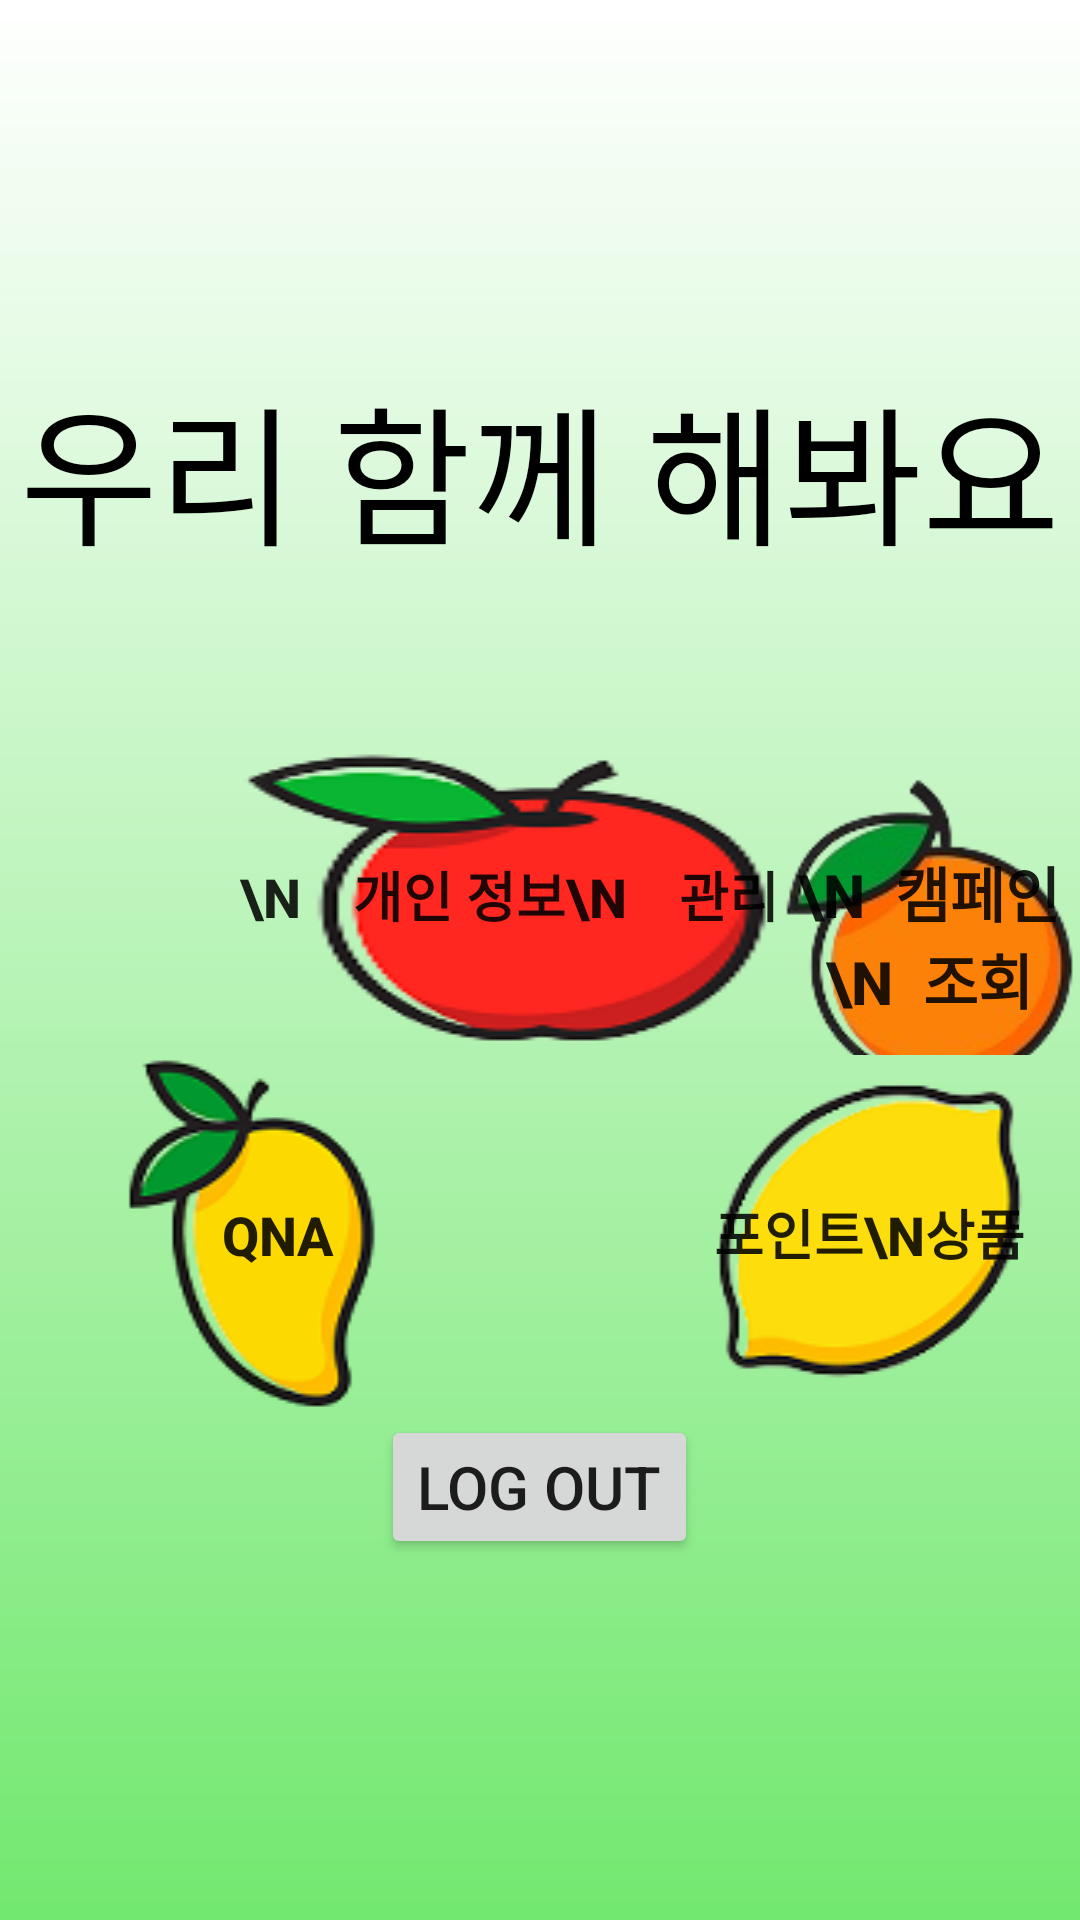

Produce the Android XML layout that renders to this screen, including the resource entries it uses.
<!-- AndroidManifest.xml: application theme Theme.MyApplication -->
<!-- res/layout/main_screen.xml -->
<LinearLayout xmlns:android="http://schemas.android.com/apk/res/android"
    xmlns:app="http://schemas.android.com/apk/res-auto"
    xmlns:tools="http://schemas.android.com/tools"
    android:layout_width="match_parent"
    android:layout_height="match_parent"
    android:orientation="vertical"
    android:gravity="center"
    android:background="@drawable/bg_gradient">

    <LinearLayout
        android:layout_width="wrap_content"
        android:layout_height="wrap_content">
        <TextView
            android:layout_width="wrap_content"
            android:layout_height="wrap_content"
            android:text="우리 함께 해봐요"
            android:textColor="#000000"
            android:textSize="50dp"/>
    </LinearLayout>
    <LinearLayout
        android:layout_width="wrap_content"
        android:layout_height="wrap_content"
        android:background="@drawable/tree_background"
        android:orientation="vertical">
        <LinearLayout
            android:layout_width="match_parent"
            android:layout_height="wrap_content"
            android:layout_margin="27dp"/>

        <LinearLayout
            android:layout_width="match_parent"
            android:layout_height="wrap_content">

            <LinearLayout
                android:layout_width="wrap_content"
                android:layout_height="wrap_content"
                android:layout_margin="40dp" />

            <Button
                android:id="@+id/infoBtn"
                android:layout_width="wrap_content"
                android:layout_height="wrap_content"
                android:background="@drawable/apple_icon"
                android:text="\n    개인 정보\n    관리"
                android:textSize="18dp"
                android:textStyle="bold" />

            <Button
                android:id="@+id/campaginBtn"
                android:layout_width="wrap_content"
                android:layout_height="105dip"
                android:background="@drawable/orange_icon"
                android:text="\n  캠페인\n  조회"
                android:textSize="20dp"
                android:textStyle="bold" />
        </LinearLayout>
        <LinearLayout
            android:layout_width="match_parent"
            android:layout_height="wrap_content">
            <LinearLayout
                android:layout_width="wrap_content"
                android:layout_height="wrap_content"
                android:layout_margin="20dp"/>

            <Button
                android:id="@+id/qnaBtn"
                android:layout_width="wrap_content"
                android:layout_height="wrap_content"
                android:background="@drawable/mango_icon"
                android:text="    QnA"
                android:textSize="18dp"
                android:textStyle="bold" />
            <LinearLayout
                android:layout_width="wrap_content"
                android:layout_height="wrap_content"
                android:layout_margin="55dp"/>
            <Button
                android:id="@+id/pointBtn"
                android:layout_width="wrap_content"
                android:layout_height="wrap_content"
                android:background="@drawable/lemon_icon"
                android:text="포인트\n상품"
                android:textSize="18dp"
                android:textStyle="bold" />
        </LinearLayout>


    </LinearLayout>

    <Button
        android:layout_width="wrap_content"
        android:layout_height="wrap_content"
        android:id = "@+id/logoutBtn"
        android:text = "LOG OUT"

        android:textSize = "20dp" />

</LinearLayout>
<!-- resources referenced by this layout -->
<resources>
  <!-- drawable apple_icon: png bitmap (drawable, 8881 bytes) -->
  <!-- drawable bg_gradient (drawable) -->
  <shape xmlns:android="http://schemas.android.com/apk/res/android"
      android:shape="rectangle">
      <gradient
          android:angle="90"
          android:endColor="#FFFFFF"
          android:startColor="#72E86F"
          android:type="linear" />
  </shape>
  <!-- drawable lemon_icon: png bitmap (drawable-v24, 9022 bytes) -->
  <!-- drawable mango_icon: png bitmap (drawable-v24, 9251 bytes) -->
  <!-- drawable orange_icon: png bitmap (drawable-v24, 16707 bytes) -->
  <style name="Theme.MyApplication" parent="Theme.AppCompat.DayNight.DarkActionBar">
          
          <item name="colorPrimary">@color/teal_200</item>
          <item name="colorPrimaryVariant">@color/teal_200</item>
          <item name="colorOnPrimary">@color/white</item>
          
          <item name="colorSecondary">@color/teal_200</item>
          <item name="colorSecondaryVariant">@color/teal_700</item>
          <item name="colorOnSecondary">@color/black</item>
          
          <item name="android:statusBarColor" tools:targetApi="l">?attr/colorPrimaryVariant</item>
          
      </style>
  <!-- not gathered from this repository: default colours our renderer supplied (Android Studio template values) -->
  <color name="teal_200">#FF03DAC5</color>
  <color name="teal_700">#FF018786</color>
  <color name="black">#FF000000</color>
  <color name="white">#FFFFFFFF</color>
</resources>
